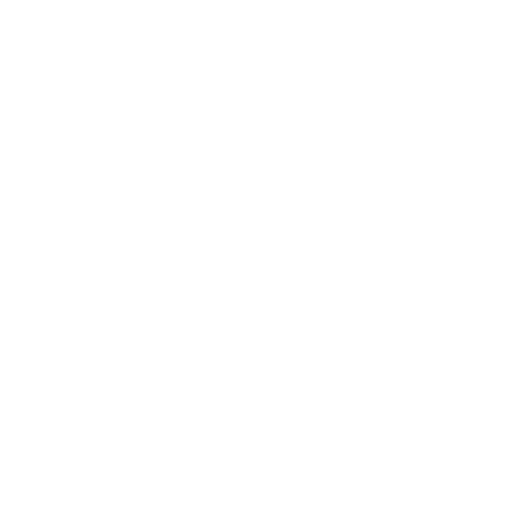
t = 0.00 s
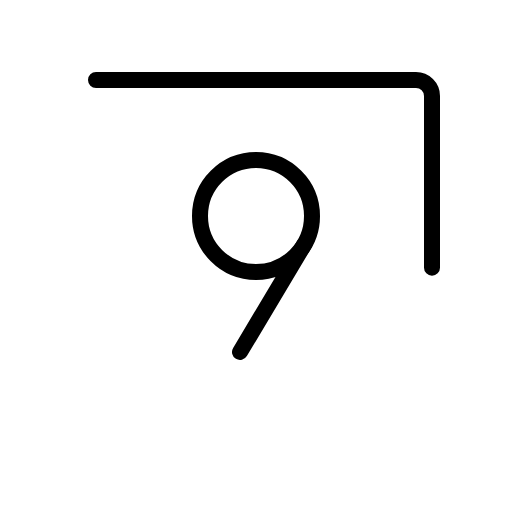
t = 0.38 s
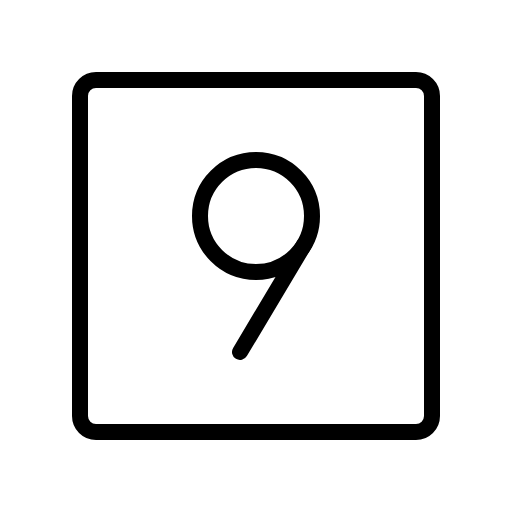
t = 1.13 s
t = 1.50 s: frame unchanged from t = 1.13 s, image omitted
t = 1.88 s: frame unchanged from t = 1.13 s, image omitted
t = 2.63 s: frame unchanged from t = 1.13 s, image omitted

The animated SVG that drew these frames (rendered in a browser with its animation timeline set to each time). Animation: 1 CSS @keyframes rule; one cycle of 3.00 s, repeats indefinitely.

<svg xmlns="http://www.w3.org/2000/svg" viewBox="0 0 256 256">
  <style>
    .draw-line {
      stroke-dasharray: 2000;
      stroke-dashoffset: 0;
    }
    svg:hover .draw-line {
      animation: phosphor-draw-in 3s ease-in-out infinite alternate;
    }
    @keyframes phosphor-draw-in {
      0%   { stroke-dashoffset: 2000; }
      50%  { stroke-dashoffset: 0; }
      100% { stroke-dashoffset: 0; }
    }
  </style><rect width="256" height="256" fill="none"/><rect x="40" y="40" width="176" height="176" rx="8" fill="none" stroke="currentColor" stroke-linecap="round" stroke-linejoin="round" stroke-width="8" class="draw-line"/><circle cx="128" cy="108" r="28" fill="none" stroke="currentColor" stroke-linecap="round" stroke-linejoin="round" stroke-width="8" class="draw-line"/><line x1="152.25" y1="122" x2="120" y2="176" fill="none" stroke="currentColor" stroke-linecap="round" stroke-linejoin="round" stroke-width="8" class="draw-line"/></svg>
